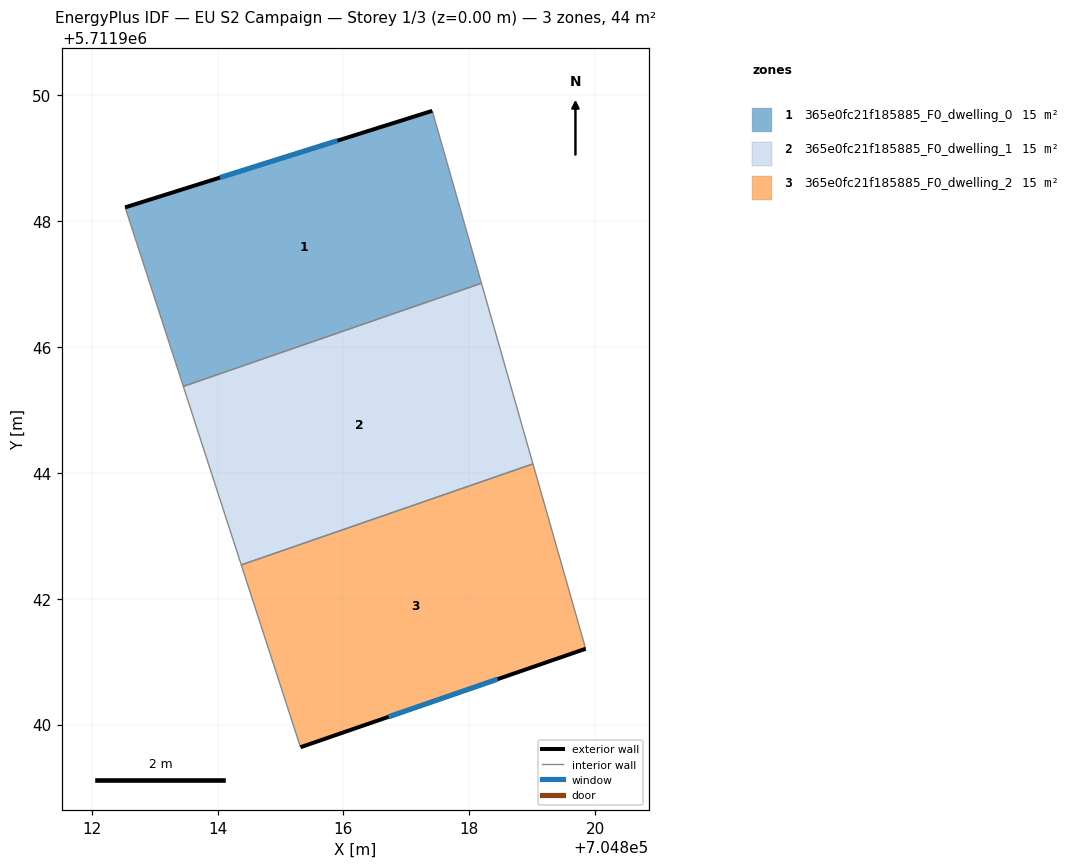
=== STOREY PLAN SPEC (per zone: floor XY polygon, exterior-wall plan segments, windows/doors) ===
zone 1: 365e0fc21f185885_F0_dwelling_0  (14.8 m²)
  floor: (704818.19, 5711947.01) (704817.41, 5711949.75) (704812.53, 5711948.21) (704813.46, 5711945.37)
  exterior wall: (704812.53, 5711948.21) – (704817.41, 5711949.75)  [5.1 m]
    window: (704814.04, 5711948.69) – (704815.90, 5711949.27)  [2.2 m²]
  interior walls: 3
zone 2: 365e0fc21f185885_F0_dwelling_1  (14.8 m²)
  floor: (704819.01, 5711944.14) (704818.19, 5711947.01) (704813.46, 5711945.37) (704814.38, 5711942.54)
  interior walls: 4
zone 3: 365e0fc21f185885_F0_dwelling_2  (14.8 m²)
  floor: (704819.85, 5711941.21) (704819.01, 5711944.14) (704814.38, 5711942.54) (704815.32, 5711939.64)
  exterior wall: (704819.85, 5711941.21) – (704815.32, 5711939.64)  [4.8 m]
    window: (704818.45, 5711940.72) – (704816.72, 5711940.12)  [2.1 m²]
  interior walls: 3

=== DERIVED (storey summary) ===
Building: EU S2 Campaign
Storey: 1 of 3  (floor level z = 0.00 m)
Storey gross floor area: 44.3 m²
Zones on this storey: 3
  - 365e0fc21f185885_F0_dwelling_0: floor 14.8 m²; exterior wall 5.1 m (15.3 m²); 1 window(s) 2.2 m²; WWR 14.6%
  - 365e0fc21f185885_F0_dwelling_1: floor 14.8 m²
  - 365e0fc21f185885_F0_dwelling_2: floor 14.8 m²; exterior wall 4.8 m (14.4 m²); 1 window(s) 2.1 m²; WWR 14.6%
Zone adjacency (shared interzone walls):
  - 365e0fc21f185885_F0_dwelling_0 ↔ 365e0fc21f185885_F0_dwelling_1
  - 365e0fc21f185885_F0_dwelling_1 ↔ 365e0fc21f185885_F0_dwelling_2